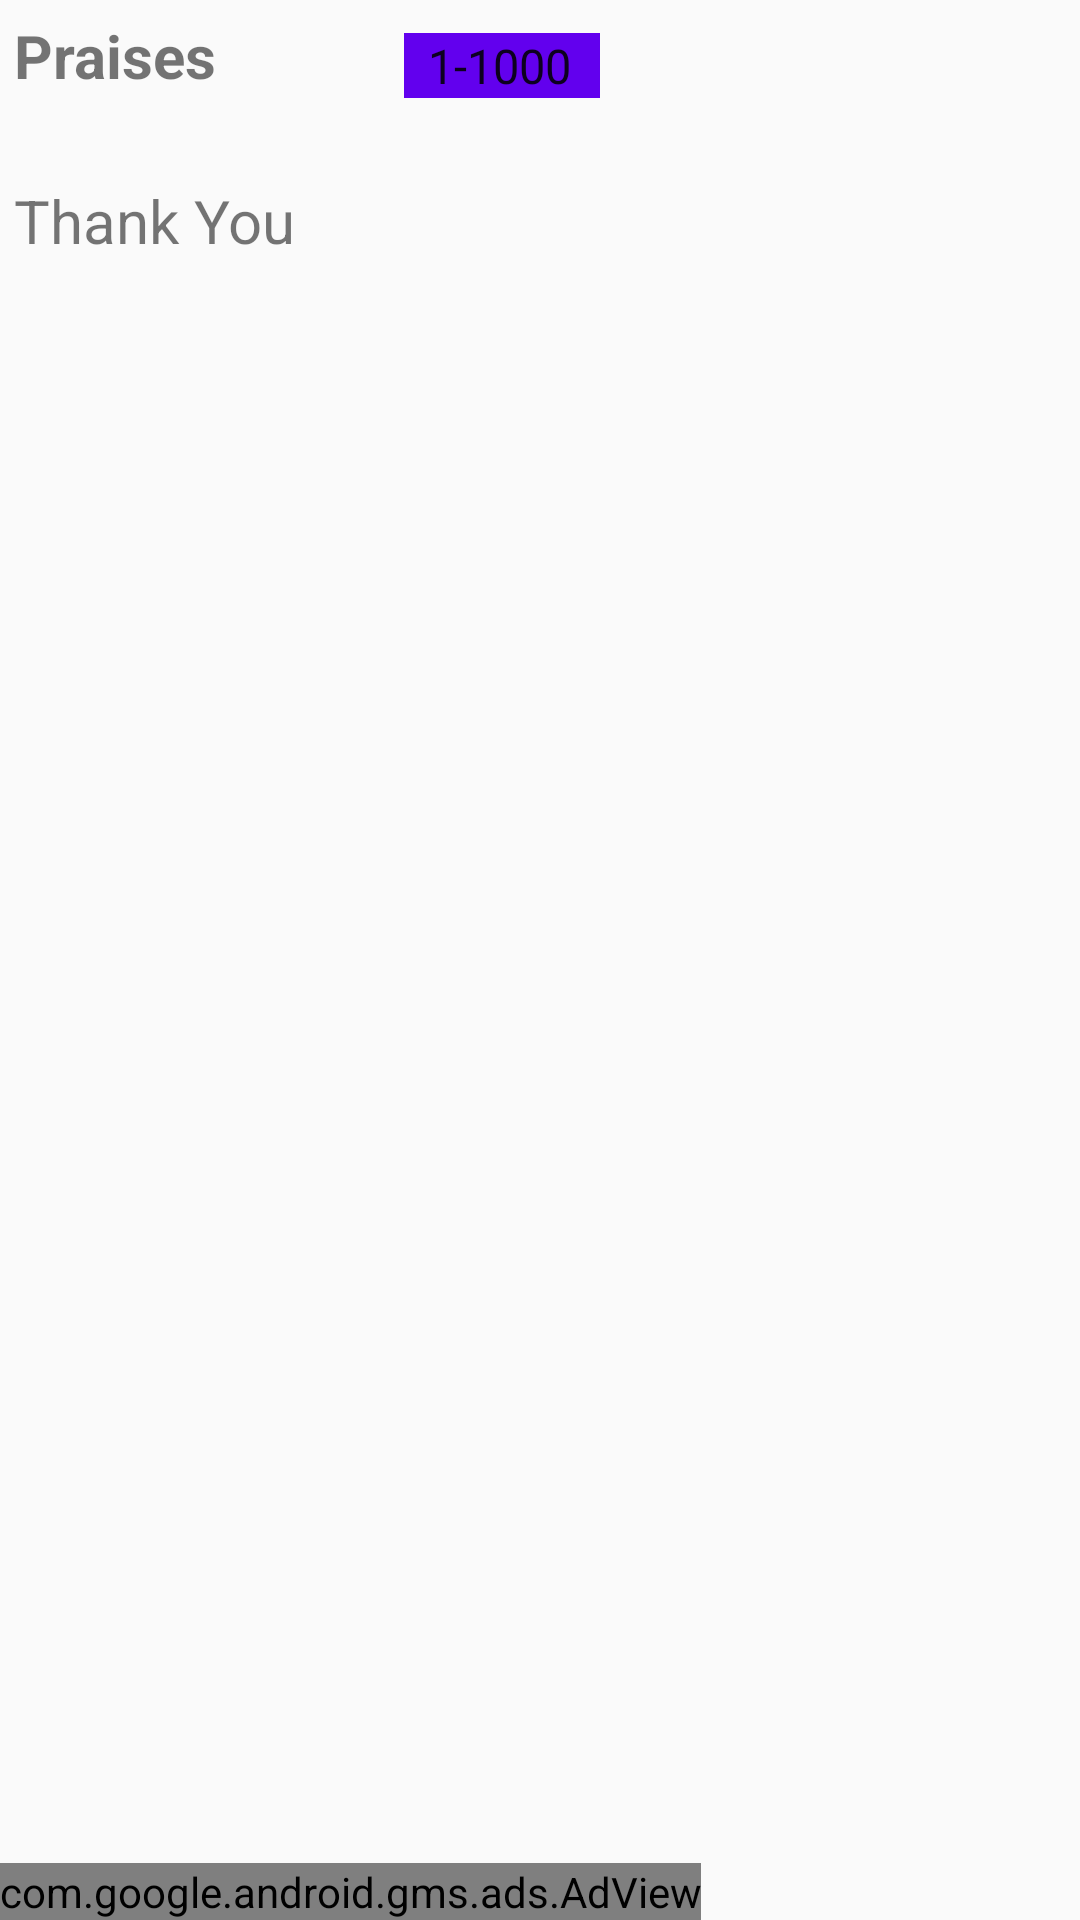

Here is an Android app screen rendered from its layout file. Give the layout XML and the strings, colors and styles it references.
<!-- AndroidManifest.xml: application theme AppTheme -->
<!-- res/layout/activity_praises.xml -->
<?xml version="1.0" encoding="utf-8"?>
<RelativeLayout xmlns:android="http://schemas.android.com/apk/res/android"
    xmlns:tools="http://schemas.android.com/tools"
    xmlns:app="http://schemas.android.com/apk/res-auto"
    android:layout_width="match_parent"
    android:layout_height="match_parent"
    android:paddingBottom="@dimen/activity_vertical_margin"
    android:paddingLeft="@dimen/activity_horizontal_margin"
    android:paddingRight="@dimen/activity_horizontal_margin"
    android:paddingTop="@dimen/activity_vertical_margin"
    tools:context="bibles.englishbible.cebuanobible.PraisesActivity">
    <TextView
        android:layout_width="wrap_content"
        android:layout_height="wrap_content"
        android:layout_marginLeft="5dip"
        android:layout_marginRight="8dip"
        android:layout_marginTop="5dip"
        android:text="Praises"
        android:textSize="20.0sp"
        android:textStyle="bold" />

    <Spinner
        android:id="@+id/praises_spinner"
        android:layout_width="wrap_content"
        android:layout_height="wrap_content"
        android:layout_marginLeft="135dip"
        android:layout_marginRight="5dip"
        android:layout_marginTop="11dip"
        android:background="@color/colorPrimary"
        android:entries="@array/list" />

    <ScrollView xmlns:android="http://schemas.android.com/apk/res/android"
        android:id="@+id/scrollPraise"
        android:layout_width="wrap_content"
        android:layout_height="wrap_content"
        android:layout_marginLeft="5dp"
        android:layout_marginTop="30.0dip"
        android:paddingBottom="50.0dip"
        android:fitsSystemWindows="true">

        <LinearLayout
            android:layout_width="match_parent"
            android:layout_height="match_parent"
            android:layout_toLeftOf="@+id/secondView"
            android:orientation="vertical">

            <TextView
                android:id="@+id/prsies1000"
                android:layout_width="wrap_content"
                android:layout_height="match_parent"
                android:layout_marginTop="30dip"
                android:text="Thank You"
                android:textSize="20.0sp" />
        </LinearLayout>
    </ScrollView>
    <com.google.android.gms.ads.AdView
        android:id="@+id/adView"
        android:layout_width="wrap_content"
        android:layout_height="wrap_content"
        android:layout_alignParentBottom="true"
        app:adSize="BANNER"
        app:adUnitId="@string/banner_home_footer">
    </com.google.android.gms.ads.AdView>
</RelativeLayout>
<!-- resources referenced by this layout -->
<resources>
  <string-array name="list">
          <item>1-1000</item>
      </string-array>
  <string name="banner_home_footer">ca-app-pub-8821114814067767/1336629959</string>
  <style name="AppTheme" parent="Base.Theme.AppCompat.Light.DarkActionBar">
          
          <item name="colorPrimary">@color/colorPrimary</item>
          <item name="colorPrimaryDark">@color/colorPrimaryDark</item>
          <item name="colorAccent">@color/colorAccent</item>
      </style>
  <!-- not gathered from this repository: default colours our renderer supplied (Android Studio template values) -->
  <color name="colorPrimary">#FF6200EE</color>
  <color name="colorPrimaryDark">#FF3700B3</color>
  <color name="colorAccent">#FF03DAC5</color>
</resources>
